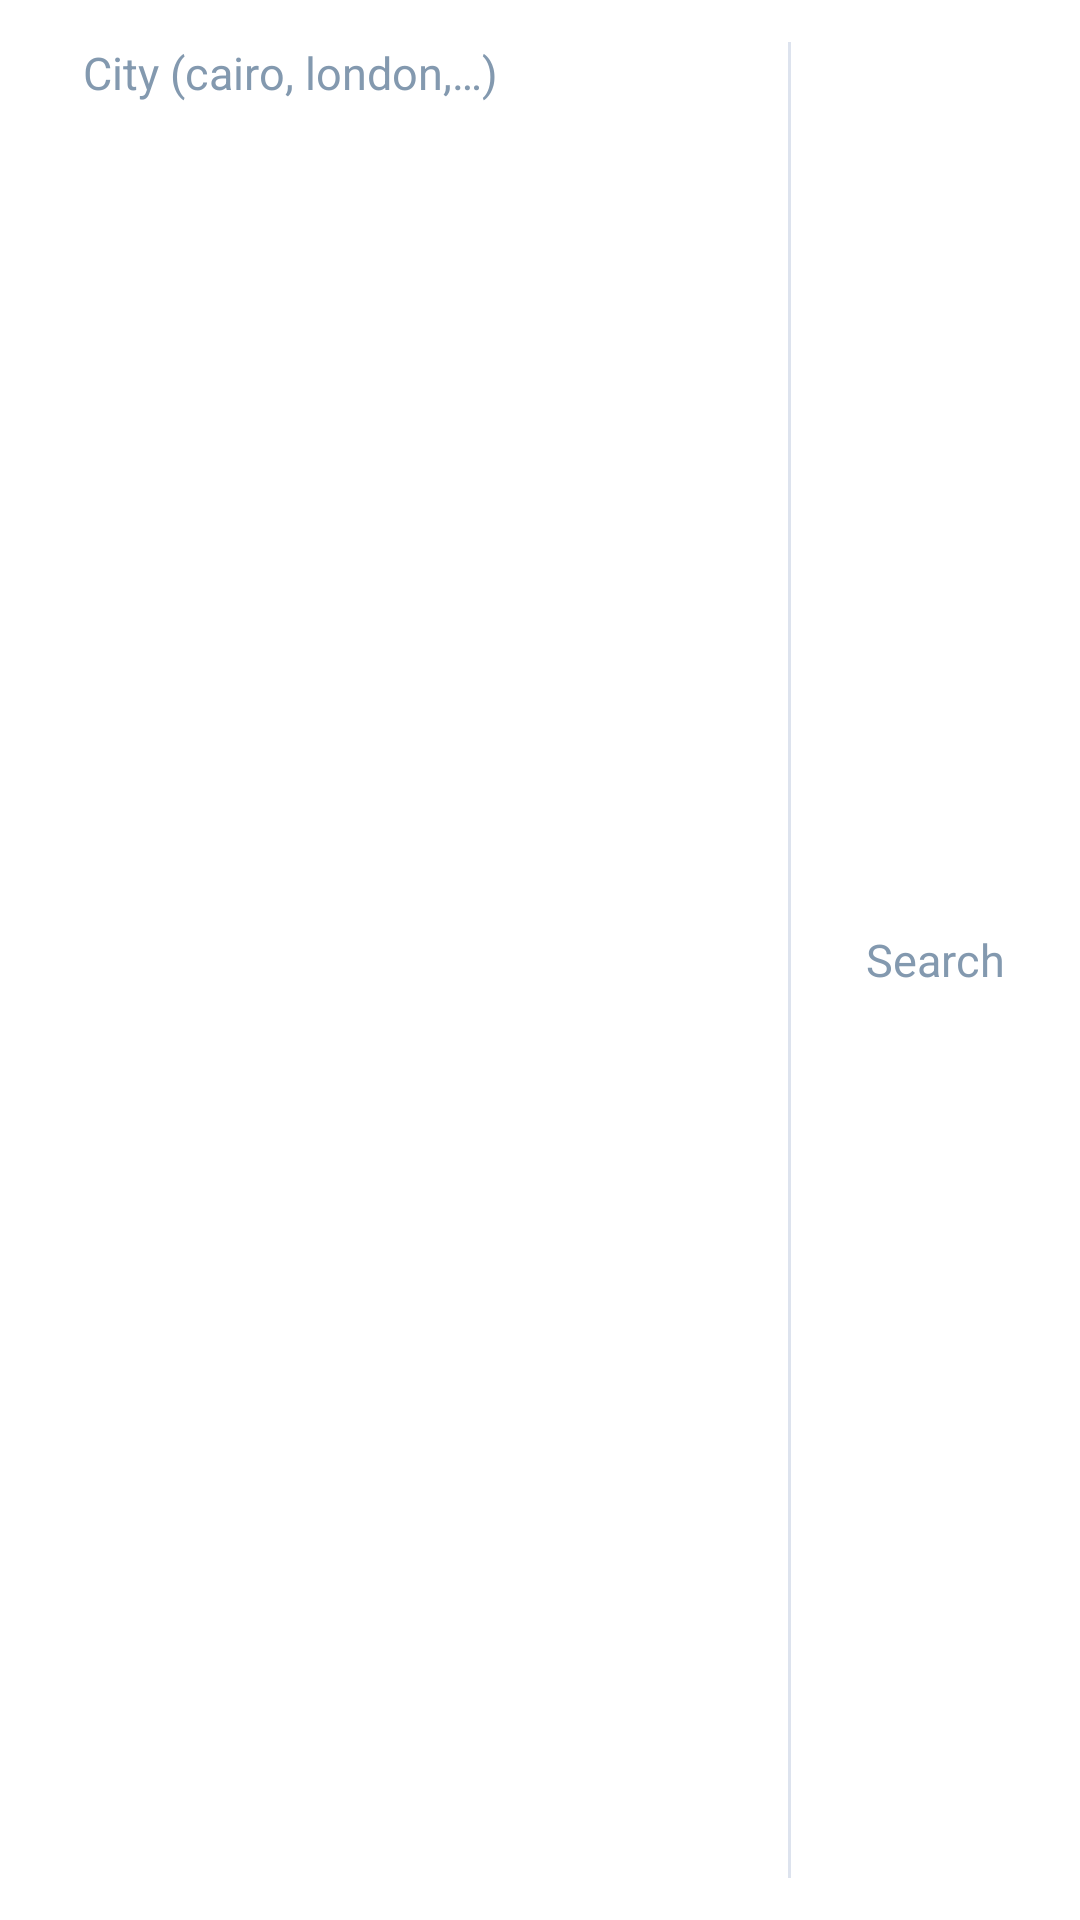

Layout XML and referenced resources for this Android screen:
<!-- AndroidManifest.xml: application theme Theme.WeatherApp -->
<!-- res/layout/view_promo_code_input.xml -->
<?xml version="1.0" encoding="utf-8"?>
<androidx.appcompat.widget.LinearLayoutCompat xmlns:android="http://schemas.android.com/apk/res/android"
    android:id="@+id/ll_promo_code_container"
    android:layout_width="match_parent"
    android:layout_height="wrap_content"
    android:background="@drawable/bg_stroke_blue_grey_corners_5_dp"
    android:orientation="horizontal"
    android:paddingVertical="14dp"
    android:paddingStart="13.5dp"
    android:paddingEnd="0dp">

    <androidx.appcompat.widget.AppCompatEditText
        android:id="@+id/et_city"
        style="@style/StyleSearchEditText"
        android:layout_width="0dp"
        android:layout_height="wrap_content"
        android:layout_weight="1"
        android:focusable="true"
        android:focusableInTouchMode="true"
        android:hint="@string/label_city_input" />

    <View
        android:layout_width="1dp"
        android:layout_height="match_parent"
        android:background="@color/colorLightPaleGrey" />

    <androidx.appcompat.widget.AppCompatTextView
        android:id="@+id/tv_search"
        android:layout_width="wrap_content"
        android:layout_height="wrap_content"
        android:layout_gravity="center"
        android:paddingHorizontal="25dp"
        android:text="@string/label_search"
        android:textColor="@color/colorBlueGrey"
        android:textSize="15sp" />

</androidx.appcompat.widget.LinearLayoutCompat>
<!-- resources referenced by this layout -->
<resources>
  <color name="colorBlueGrey">#8399af</color>
  <color name="colorLightPaleGrey">#dde3ee</color>
  <string name="label_city_input">City (cairo, london,…)</string>
  <string name="label_search">Search</string>
  <style name="StyleSearchEditText">
          <item name="android:layout_width">match_parent</item>
          <item name="android:background">@color/colorTransparent</item>
          <item name="android:paddingStart">14dp</item>
          <item name="android:paddingEnd">14dp</item>
          <item name="android:maxLines">1</item>
          <item name="android:textSize">15sp</item>
          <item name="android:textStyle">normal</item>
          <item name="android:textColor">@android:color/black</item>
          <item name="android:textColorHint">@color/colorBlueGrey</item>
          <item name="android:textAlignment">viewStart</item>
          <item name="android:textCursorDrawable">@drawable/cursor_color</item>
      </style>
  <style name="Theme.WeatherApp" parent="Theme.MaterialComponents.Light.NoActionBar">
          
          <item name="colorPrimary">@color/colorPrimary</item>
          
          <item name="android:forceDarkAllowed" tools:targetApi="q">false</item>
          
          <item name="android:windowLightStatusBar" tools:targetApi="m">true</item>
          <item name="android:textCursorDrawable">@drawable/cursor_color</item>
          <item name="android:textColorHighlight">@color/colorPrimary</item>
      </style>
  <color name="colorTransparent">#00000000</color>
  <color name="colorPrimary">@color/colorPeaGreen</color>
  <color name="colorPeaGreen">#FF9A86</color>
</resources>
